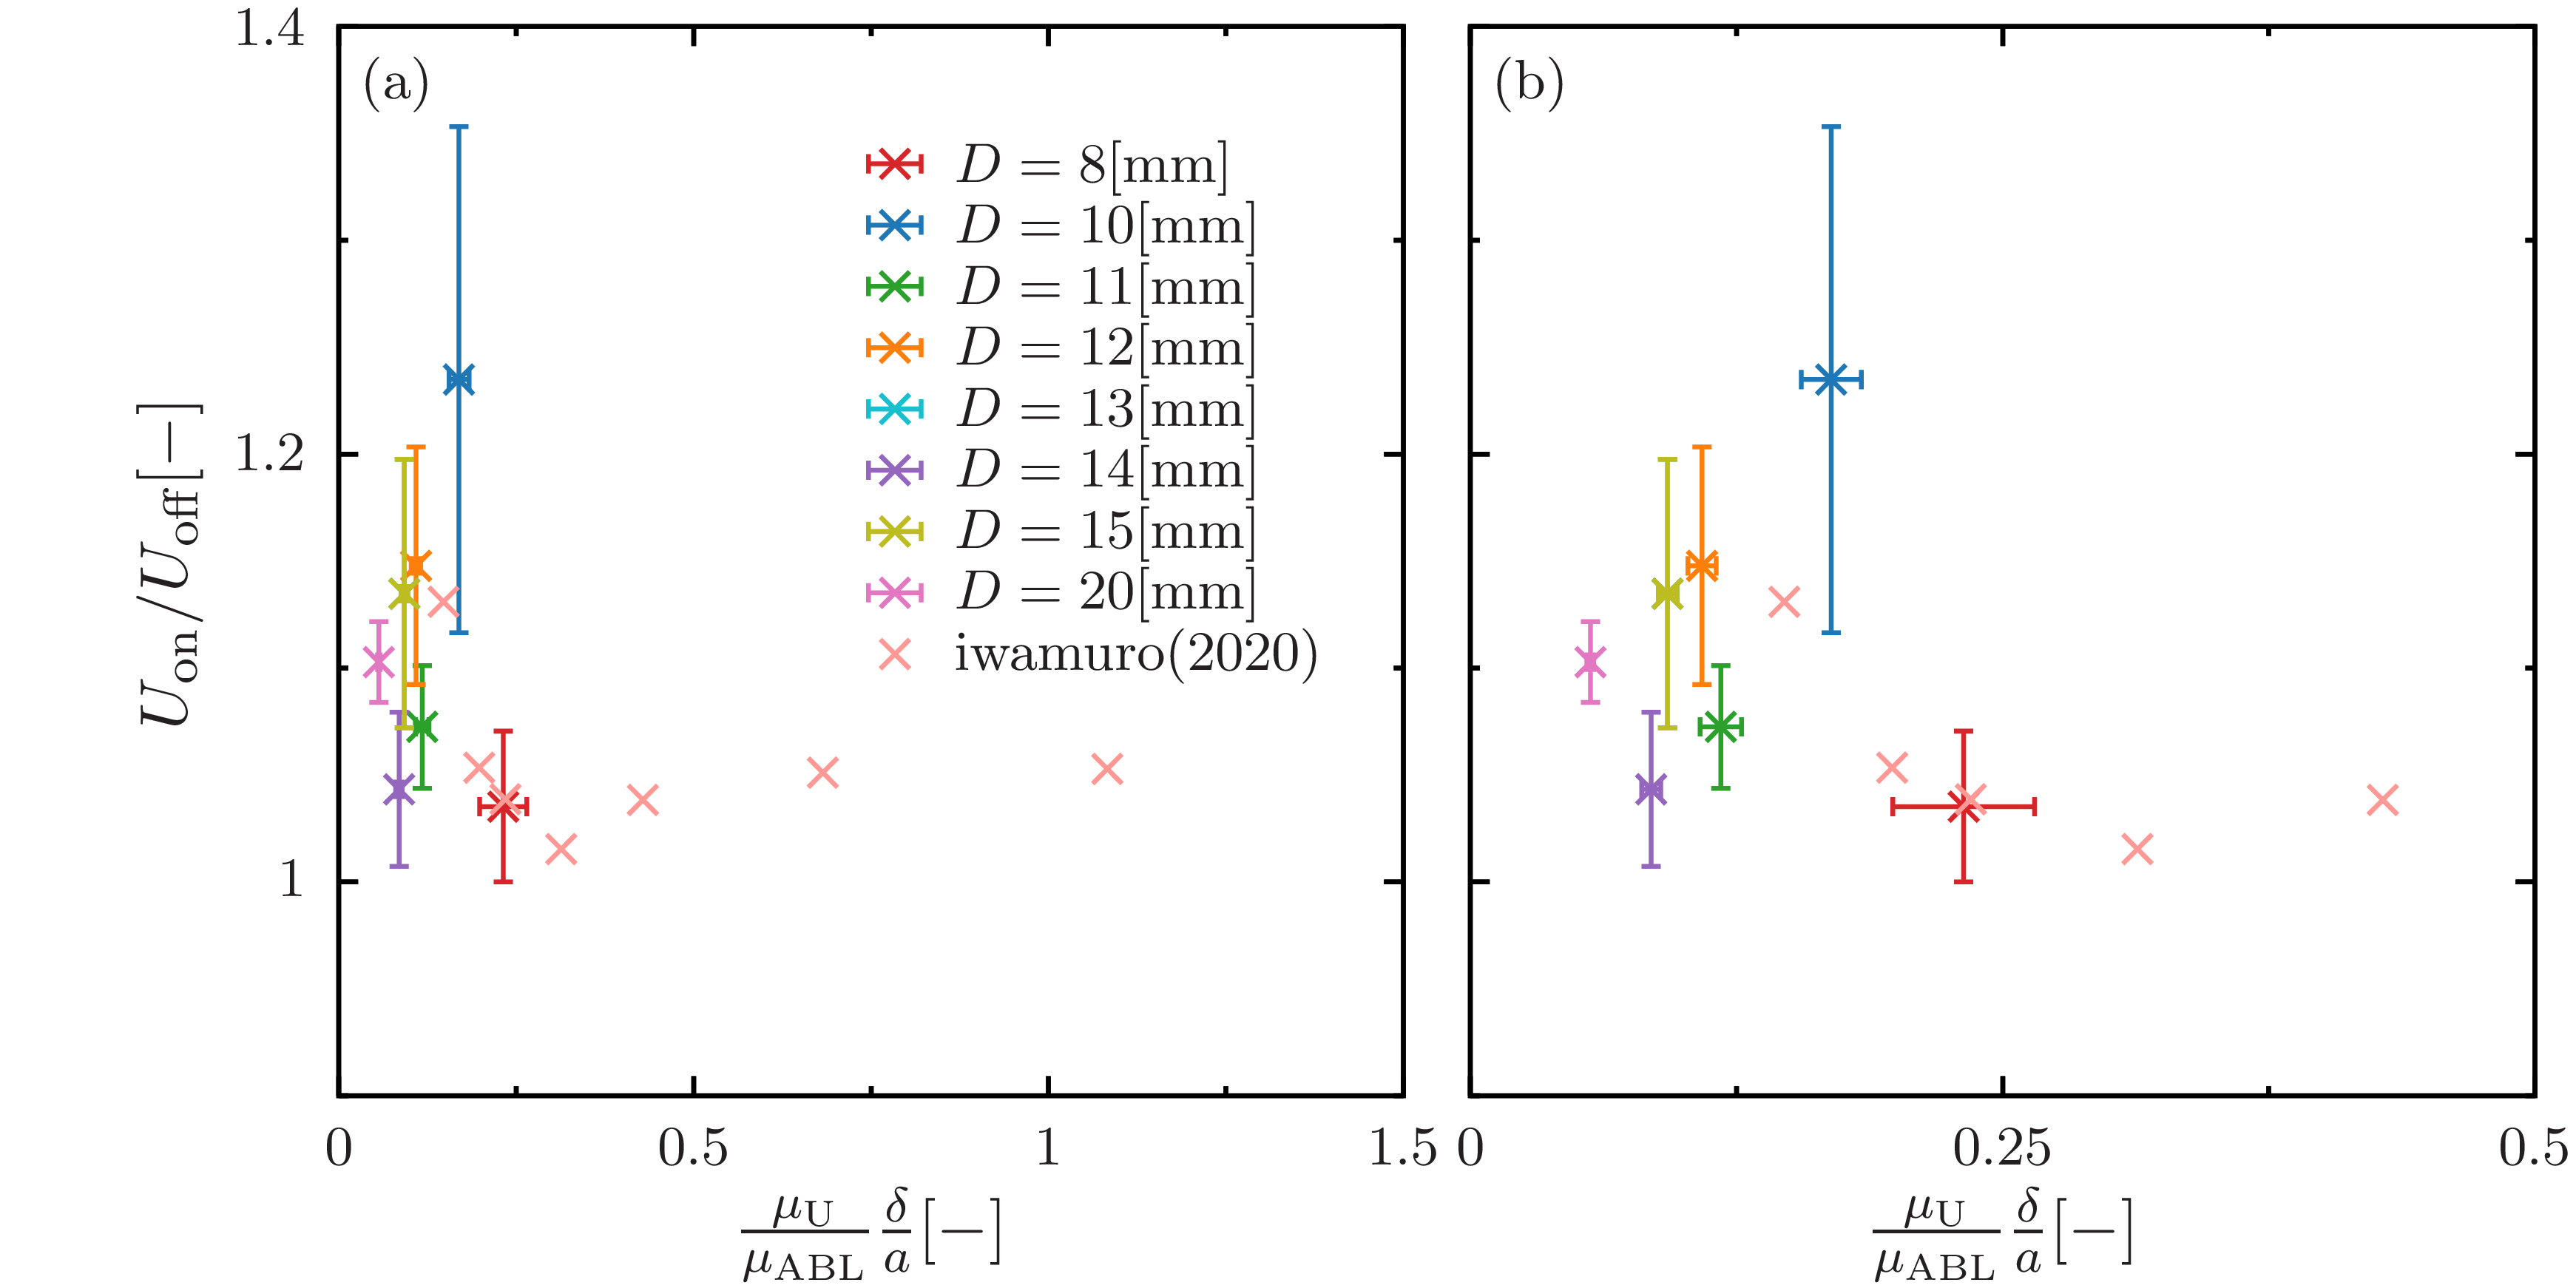

The gnuplot source for this figure:
set terminal epslatex standalone header \
" \
\\usepackage{amssymb, amsmath, bm}\n\
\\usepackage{siunitx}\n \
"
set terminal epslatex size 5, 2.4 standalone color solid 9
 
set encoding utf8
set datafile separator ','

set tics front 
set border front
set border lw 3 
set size ratio 1
  
if (!exists("fname")) fname='test'

oname = sprintf("%s.tex", fname)
set output oname

D8 = sprintf('./data/8.csv')
D10 = sprintf('./data/10.csv')
D11 = sprintf('./data/11.csv')
D12 = sprintf('./data/12.csv')
D13 = sprintf('./data/13.csv')
D14 = sprintf('./data/14.csv')
D15 = sprintf('./data/15.csv')
D20 = sprintf('./data/20.csv')
iwamuro = sprintf('./data/iwamuro.csv')

lx = 40.0
ly = 200.0
 
set multiplot
 
set style line 101 lt 1 lw 4 ps 2 lc rgb '#d62728' # red
set style line 102 lt 1 lw 4 ps 2 lc rgb '#1f77b4' # blue
set style line 103 lt 1 lw 4 ps 2 lc rgb '#2ca02c' # green
set style line 104 lt 1 lw 4 ps 2 lc rgb '#ff7f0e' # orange
set style line 105 lt 1 lw 4 ps 2 lc rgb '#17becf' # light-blue
set style line 106 lt 1 lw 4 ps 2 lc rgb '#9467bd' # purple
set style line 107 lt 1 lw 4 ps 2 lc rgb '#bcbd22' # yellow
set style line 108 lt 1 lw 4 ps 2 lc rgb '#e377c2' # orchid
set style line 109 lt 1 lw 4 ps 2 lc rgb '#7f7f7f' # gray
set style line 110 lt 1 lw 4 ps 2 lc rgb '#8c564b' # brown
 
set style line 111 lt 1 lw 4 ps 2 lc rgb '#ff9896' # red
set style line 112 lt 1 lw 4 ps 2 lc rgb '#aec7e8' # blue
set style line 113 lt 1 lw 4 ps 2 lc rgb '#98df8a' # green
set style line 114 lt 1 lw 4 ps 2 lc rgb '#ffbb78' # orange
set style line 115 lt 1 lw 4 ps 2 lc rgb '#9edae5' # light-blue
set style line 116 lt 1 lw 4 ps 2 lc rgb '#c5b0d5' # purple
set style line 117 lt 1 lw 4 ps 2 lc rgb '#dbdb8d' # yellow
set style line 118 lt 1 lw 4 ps 2 lc rgb '#f7b6d2' # orchid
set style line 119 lt 1 lw 4 ps 2 lc rgb '#c7c7c7' # gray
set style line 120 lt 1 lw 4 ps 2 lc rgb '#c49c94' # brown

set palette defined (0 '#999999',\
                     1 '#00008b',\
					 2 '#2ca9e1',\
					 3 '#008000',\
					 4 '#c8c800',\
					 5 '#ff0000',\
					 6 '#1a1a1a') positive
 
set format '$%g$'

set size ratio 1
set style fill solid 10
 
####################################################################################################
 
set lmargin screen 0
set rmargin screen 0.49

set tmargin screen 1
set bmargin screen 0

####################################################################################################
 
set key width 0.5 spacing 1.1 samplen 1 Left reverse
set key at screen 0.48,0.9
unset key
 
####################################################################################################

set label 31 at graph 0.02,0.95 '(a)' front

set format x '$%g$'
set xlabel '{\Large $\frac{\mu_\text{U}}{\mu_\text{ABL}}\frac{\delta}{a} \displaystyle [$\SI{}{-}$]$}' offset 0,0
set xrange [0:1.5]
set xtics 0.5
set mxtics 2
 
set ylabel '{\Large $ U_\text{on}/U_\text{off} \displaystyle [$\SI{}{-}$]$}' offset 0.5,0
set format y '$%g$'
set yrange [0.9:1.4]
set ytics 0.2
set mytics 2
 
plot \
D8 using 3:5:4:6 with xyerrorlines ls 101 pt 2 ps 1.5 lw 3 title '$D=8$[mm]',\
D10 using 3:5:4:6 with xyerrorlines ls 102 pt 2 ps 1.5 lw 3 title '$D=10$[mm]',\
D11 using 3:5:4:6 with xyerrorlines ls 103 pt 2 ps 1.5 lw 3 title '$D=11$[mm]',\
D12 using 3:5:4:6 with xyerrorlines ls 104 pt 2 ps 1.5 lw 3 title '$D=12$[mm]',\
D13 using 3:5:4:6 with xyerrorlines ls 105 pt 2 ps 1.5 lw 3 title '$D=13$[mm]',\
D14 using 3:5:4:6 with xyerrorlines ls 106 pt 2 ps 1.5 lw 3 title '$D=14$[mm]',\
D15 using 3:5:4:6 with xyerrorlines ls 107 pt 2 ps 1.5 lw 3 title '$D=15$[mm]',\
D20 using 3:5:4:6 with xyerrorlines ls 108 pt 2 ps 1.5 lw 3 title '$D=20$[mm]',\
iwamuro using 5:4 with points ls 111 pt 2 ps 1.5 lw 3 title 'iwamuro(2020)'
 
####################################################################################################
 
set lmargin screen 0.51
set rmargin screen 1

set tmargin screen 1
set bmargin screen 0

####################################################################################################
 
set key width 0.5 spacing 1.1 samplen 1 Left reverse
set key at screen 0.48,0.9
 
####################################################################################################

set label 31 at graph 0.02,0.95 '(b)' front

set xrange [0:0.5]
set xtics 0.25
set mxtics 2

set format y ''
set ylabel '' offset 0.5,0
 
plot \
D8 using 3:5:4:6 with xyerrorlines ls 101 pt 2 ps 1.5 lw 3 title '$D=8$[mm]',\
D10 using 3:5:4:6 with xyerrorlines ls 102 pt 2 ps 1.5 lw 3 title '$D=10$[mm]',\
D11 using 3:5:4:6 with xyerrorlines ls 103 pt 2 ps 1.5 lw 3 title '$D=11$[mm]',\
D12 using 3:5:4:6 with xyerrorlines ls 104 pt 2 ps 1.5 lw 3 title '$D=12$[mm]',\
D13 using 3:5:4:6 with xyerrorlines ls 105 pt 2 ps 1.5 lw 3 title '$D=13$[mm]',\
D14 using 3:5:4:6 with xyerrorlines ls 106 pt 2 ps 1.5 lw 3 title '$D=14$[mm]',\
D15 using 3:5:4:6 with xyerrorlines ls 107 pt 2 ps 1.5 lw 3 title '$D=15$[mm]',\
D20 using 3:5:4:6 with xyerrorlines ls 108 pt 2 ps 1.5 lw 3 title '$D=20$[mm]',\
iwamuro using 5:4 with points ls 111 pt 2 ps 1.5 lw 3 title 'iwamuro(2020)'

unset multiplot
reset
